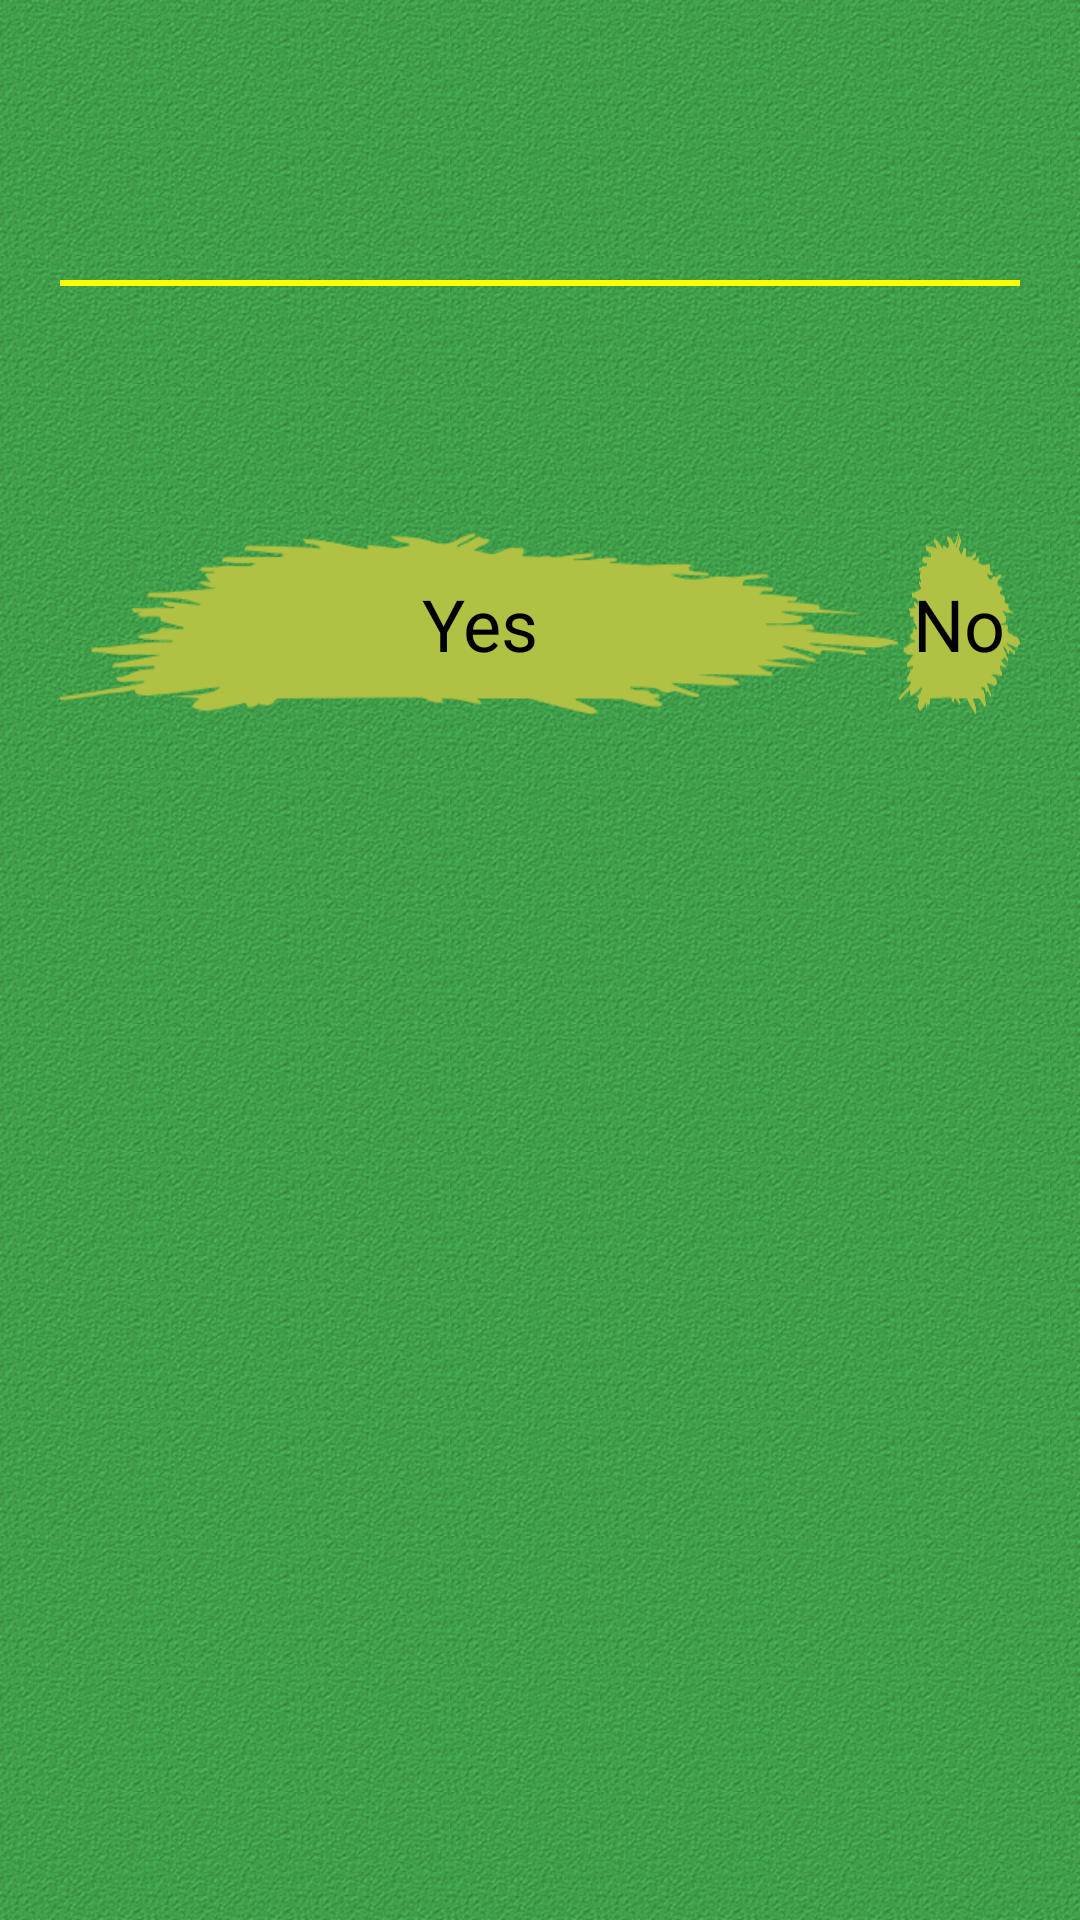

Here is an Android app screen rendered from its layout file. Give the layout XML and the strings, colors and styles it references.
<!-- AndroidManifest.xml: application theme app_theme -->
<!-- res/layout/dialog_confirm.xml -->
<?xml version="1.0" encoding="utf-8"?>
<LinearLayout xmlns:android="http://schemas.android.com/apk/res/android"
    android:layout_width="wrap_content"
    android:layout_height="wrap_content"
    android:padding="20dp"
    android:orientation="vertical"
    android:background="@drawable/background_tiled" >

    <TextView
        android:id="@+id/dialog_confirm_title"
        android:layout_width="wrap_content"
        android:layout_height="wrap_content"
        android:layout_gravity="center_horizontal"
        android:layout_margin="10dp"
        android:textColor="#FFFF00"
        android:textSize="@dimen/title_font_size" />

    <View
        android:layout_width="match_parent"
        android:layout_height="2dp"
        android:background="#FFFF00"
        />

    <TextView
        android:id="@+id/dialog_confirm_text"
        android:layout_width="wrap_content"
        android:layout_height="wrap_content"
        android:layout_gravity="center_horizontal"
        android:layout_margin="10dp"
        android:textColor="@android:color/white"
        android:textSize="@dimen/menu_font_size"
        android:textAlignment="center"
        android:gravity="center" />

    <LinearLayout 
        android:layout_width="wrap_content"
        android:layout_height="wrap_content"
        android:layout_gravity="center_horizontal"
        android:layout_marginTop="30dp">

        <Button
	        android:id="@+id/dialog_confirm_button_ok"
	        android:layout_width="wrap_content"
	        android:layout_height="wrap_content"
	        android:layout_gravity="left"
	        android:background="@drawable/button_main_menu_yellow"
	        android:text="@string/dialog_button_yes"
	        android:textSize="@dimen/menu_font_size" />

	    <Button
	        android:id="@+id/dialog_confirm_button_cancel"
	        android:layout_width="wrap_content"
	        android:layout_height="wrap_content"
	        android:layout_gravity="right"
	        android:background="@drawable/button_main_menu_yellow"
	        android:text="@string/dialog_button_no"
	        android:textSize="@dimen/menu_font_size" />
    </LinearLayout>

</LinearLayout>
<!-- resources referenced by this layout -->
<resources>
  <dimen name="menu_font_size">24sp</dimen>
  <dimen name="title_font_size">40sp</dimen>
  <!-- drawable background_tiled (drawable) -->
  <?xml version="1.0" encoding="utf-8"?>
  <bitmap xmlns:android="http://schemas.android.com/apk/res/android"
      android:src="@drawable/background_tex_green"
      android:tileMode="repeat" >
  </bitmap>
  <!-- drawable button_main_menu_yellow (drawable) -->
  <?xml version="1.0" encoding="utf-8"?>
  <selector xmlns:android="http://schemas.android.com/apk/res/android" >
  
      <item android:state_pressed="true"
            android:drawable="@drawable/button_yellow_pressed" />
  
      <item android:state_focused="true"
            android:drawable="@drawable/button_yellow_pressed" />
  
      <item android:drawable="@drawable/button_yellow" />
  
  </selector>
  <string name="dialog_button_no">No</string>
  <string name="dialog_button_yes">Yes</string>
  <style name="app_theme" parent="AppBaseTheme">
          
          <item name="android:windowBackground">@drawable/background_tiled</item>
      </style>
  <!-- drawable background_tex_green: png bitmap (drawable-hdpi, 7442 bytes) -->
  <!-- drawable button_yellow_pressed: png bitmap (drawable-hdpi, 9148 bytes) -->
  <!-- drawable button_yellow: png bitmap (drawable-hdpi, 8774 bytes) -->
  <style name="AppBaseTheme" parent="android:Theme.Black.NoTitleBar.Fullscreen">
          
      </style>
</resources>
